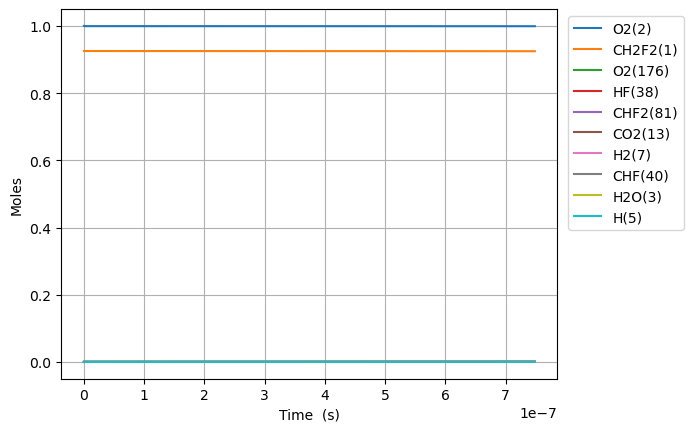

The file beside this chart, header and first rows:
Time (s), Volume (m^3), N2, Ne, CH2F2(1), O2(2), H2O(3), OH(4), CHF2(81), HF(38), HO2(10), CHF(40), FC1OO1(136), [O]C([O])F(138), H(5), CFO2(143), [O]OC(F)F(128), CO2(13), F(37), H2(7), CF2O(48), O(6), [O]C(F)F(146), O2(176)
0.0, 0.2746, 3.76, 0.0, 0.9253, 1.0, 0.0, 0.0, 0.0, 0.0, 0.0, 0.0, 0.0, 0.0, 0.0, 0.0, 0.0, 0.0, 0.0, 0.0, 0.0, 0.0, 0.0, 0.0
6.735795855651397e-23, 0.2746, 3.76, 0.0, 0.9253, 1, 4.661926954737686e-54, 8.607434540916267e-39, 1.7893513927059437e-21, 2.1358582934649484e-20, 1.789351392610871e-21, 2.1358582934649475e-20, 2.5297904051725377e-41, 3.500182266687487e-40, 9.508003134212945e-32, 6.764313003457608e-36, 3.210096182185816e-38, 9.126963297139977e-51, 1.3732327025989078e-45, 9.67201549447e-23, 8.60518235557401e-39, 1.428660523065574e-28, 2.3258153460603004e-39, 2.598076193669922e-16
1.886022839582391e-22, 0.2746, 3.76, 0.0, 0.9253, 1, 5.5346396806652245e-53, 5.198890462714062e-38, 5.010183899576642e-21, 5.980403221701858e-20, 5.010183899310437e-21, 5.980403221701853e-20, 1.5279934047254797e-40, 2.1141100890788384e-39, 2.6624600584843103e-31, 4.0856450540883895e-35, 1.9388980940402227e-37, 1.083553082636457e-49, 8.294378752150208e-45, 2.7081643384516e-22, 5.197530142767069e-38, 4.0002494649285883e-28, 1.4047924690200536e-38, 7.27461334227231e-16
4.310909347616893e-22, 0.2746, 3.76, 0.0, 0.9253, 1, 5.4339420584442e-52, 2.5030419644994043e-37, 1.1451848913318032e-20, 1.3669493078175674e-19, 1.1451848912709566e-20, 1.3669493078175658e-19, 7.356630498260741e-40, 1.0178530031521157e-38, 6.0866562722290865e-31, 1.967062221405462e-34, 9.334959697796194e-37, 1.0638388419146305e-48, 3.9934405418368277e-44, 6.190089916460801e-22, 2.5023870290014705e-37, 9.14342735003453e-28, 6.763471026337832e-38, 1.6627687639463199e-15
9.1606823636859e-22, 0.2746, 3.76, 0.0, 0.9253, 1, 4.8062602132604286e-51, 1.0931441866973507e-36, 2.433517894080079e-20, 2.904767279112331e-19, 2.43351789395078e-20, 2.904767279112323e-19, 3.2128338145887544e-39, 4.4452314786868475e-38, 1.2938555594193608e-30, 8.590677514391044e-34, 4.07682215137582e-36, 9.40953408081931e-48, 1.7440880364024552e-43, 1.31539410724792e-21, 1.092858159158465e-36, 1.9429783125766075e-27, 2.9537854894908738e-37, 3.533383623378942e-15
1.8860228395823914e-21, 0.2746, 3.76, 0.0, 0.9253, 1, 4.0399513081517443e-50, 4.5636617936026645e-36, 5.01018389957662e-20, 5.980403221701858e-19, 5.010183899310416e-20, 5.980403221701822e-19, 1.3412948728401473e-38, 1.8557966377920685e-37, 2.6656381816022547e-30, 3.5864387544331146e-33, 1.701992995794769e-35, 7.909280361888525e-47, 7.28162232609598e-43, 2.7081643384516e-21, 4.5624676849304264e-36, 4.0002494699307796e-27, 1.2331472964760339e-36, 7.274613342221965e-15
3.825932046009993e-21, 0.2746, 3.76, 0.0, 0.9253, 1, 3.3121961660064177e-49, 1.864404751308126e-35, 1.0163515910569657e-19, 1.2131675106880912e-18, 1.0163515910029653e-19, 1.2131675106880766e-18, 5.479627209369506e-38, 7.581534796888029e-37, 5.4148144571279974e-30, 1.4651772538008376e-32, 6.953196734460488e-35, 6.484505899267964e-46, 2.975105644393366e-42, 5.49370480085896e-21, 1.8639169189510573e-35, 8.114791793470576e-27, 5.0378090721369545e-36, 1.4757072779819125e-14
7.705750458865199e-21, 0.2746, 3.76, 0.0, 0.9253, 1, 2.6823023297271044e-48, 7.536222097491834e-35, 2.047017993255557e-19, 2.4434218877239023e-18, 2.0470179931467967e-19, 2.443421887723843e-18, 2.214952929791047e-37, 3.064577583194427e-36, 1.0935611132819303e-29, 5.922480721550523e-32, 2.8105932921193755e-34, 5.2513209993955554e-45, 1.2028482873282515e-41, 1.106478572567368e-20, 7.534250201093517e-35, 1.6343876475875984e-26, 2.0363629745766215e-35, 2.972199165465791e-14
1.546538728457561e-20, 0.2746, 3.76, 0.0, 0.9253, 1, 2.158950270009888e-47, 3.030281759917759e-34, 4.1083507976526716e-19, 4.903930641795524e-18, 4.108350797434399e-19, 4.903930641795285e-18, 8.906228314024122e-37, 1.2322531676845437e-35, 2.2066980982761182e-29, 2.38140345011863e-31, 1.1301272013223921e-33, 4.226719994914807e-44, 4.838715247187811e-41, 2.220694757530312e-20, 3.029488869037965e-34, 3.2802045981990044e-26, 8.188125958128888e-35, 5.965182940291333e-14
3.098466093599643e-20, 0.2746, 3.76, 0.0, 0.9253, 1, 1.732421625771069e-46, 1.2152785184115362e-33, 8.23101640644663e-19, 9.824948149938767e-18, 8.231016406009354e-19, 9.824948149937811e-18, 3.57179589512457e-36, 4.941886340985879e-35, 4.4688826676881883e-29, 9.550492943698654e-31, 4.532315539044182e-33, 3.3916766063908635e-43, 1.9422378038858447e-40, 4.4491271274562007e-20, 1.2149605336972077e-33, 6.571838555943116e-26, 3.2838047319766653e-34, 1.1951150489373555e-13
6.202320823883807e-20, 0.2746, 3.76, 0.0, 0.9253, 1, 1.388045473781073e-45, 4.867452932901733e-33, 1.6476347624033474e-18, 1.9666983166225253e-17, 1.647634762315828e-18, 1.9666983166221423e-17, 1.4305813972195767e-35, 1.979332210519493e-34, 9.136894204207013e-29, 3.8251786881456616e-30, 1.8152902588473113e-32, 2.71746859531724e-42, 7.792672163500166e-40, 8.905991867307978e-20, 4.866179335375909e-33, 1.3155106697516541e-25, 1.315234716149958e-33, 2.392308558526255e-13
1.2410030284452136e-19, 0.2746, 3.76, 0.0, 0.9253, 1, 1.1112803701653192e-44, 1.9482496681336762e-32, 3.296701005920284e-18, 3.935105319879823e-17, 3.296701005745217e-18, 3.93510531987829e-17, 5.726053794184337e-35, 7.922487129861313e-34, 1.9047486868022654e-28, 1.5310683455925566e-29, 7.265891818312687e-32, 2.1756272134945502e-41, 3.129979010784457e-39, 1.781972134701153e-19, 1.9477398971589788e-32, 2.632164388500419e-25, 5.2643664644383315e-33, 4.786695576793877e-13
2.482544920558879e-19, 0.2746, 3.76, 0.0, 0.9253, 1, 8.893620370337338e-44, 7.795536386284093e-32, 6.594833492952431e-18, 7.871919326394418e-17, 6.594833492602414e-18, 7.871919326388283e-17, 2.2911673727914094e-34, 3.170026803020473e-33, 4.116695055875989e-28, 6.126267691231183e-29, 2.9073031535445417e-31, 1.741162988317048e-40, 1.2611055905693003e-38, 3.5647180306418634e-19, 7.793496637935528e-32, 5.265472187734271e-25, 2.1064323006595443e-32, 9.575469609688408e-13
4.965628704786209e-19, 0.2746, 3.76, 0.0, 0.9253, 1, 7.11624754992537e-43, 3.1187221701891004e-31, 1.3191098467009822e-17, 1.5745547339423608e-16, 1.3191098466310483e-17, 1.5745547339399065e-16, 9.16616142633598e-34, 1.2682171404280845e-32, 9.459899139261023e-28, 2.450905995076958e-28, 1.163110573615878e-30, 1.3931949341831003e-39, 5.114905184757328e-38, 7.130209822523284e-19, 3.1179061376753155e-31, 1.0532089233147254e-24, 8.427100824159274e-32, 1.9153017660914614e-12
9.93179627324087e-19, 0.2746, 3.76, 0.0, 0.9253, 1, 5.693538601270166e-42, 1.2475903989394871e-30, 2.6383628415096997e-17, 3.149280336548198e-16, 2.6383628413701317e-17, 3.1492803365383813e-16, 3.6667629887647785e-33, 5.073281426379059e-32, 2.3823552686943054e-27, 9.804421874233544e-28, 4.652820945739319e-30, 1.1146617760565065e-38, 2.1018624376214545e-37, 1.4261193406286126e-18, 1.247263959084821e-30, 2.1065329111754363e-24, 3.3711146706121247e-31, 3.830811370511563e-12
1.9864131410150192e-18, 0.2746, 3.76, 0.0, 0.9253, 1, 4.555047120494353e-41, 4.990564668703956e-30, 5.2768688311160895e-17, 6.298731541759871e-16, 5.276868830838178e-17, 6.2987315417206015e-16, 1.4667648892338753e-32, 2.0293951438854383e-31, 6.725984130564785e-27, 3.921928334109793e-27, 1.8612041111792717e-29, 8.917717545794278e-38, 8.853680790841706e-37, 2.8523160573811796e-18, 4.989258853885986e-30, 4.2131832020093176e-24, 1.3485007360740945e-30, 7.661830556051202e-12
3.972880168396884e-18, 0.2746, 3.76, 0.0, 0.9253, 1, 3.644124199932439e-40, 1.996266485984264e-29, 1.0553880810284687e-16, 1.259763395218321e-15, 1.0553880809733788e-16, 1.259763395202613e-15, 5.867179010171351e-32, 8.117745704832082e-31, 2.1296834463396363e-26, 1.5688032510547628e-26, 7.444967912635865e-29, 7.1343433759218325e-37, 3.898262766483428e-36, 5.704709490886313e-18, 1.9957441476177386e-29, 8.42649304412694e-24, 5.394112663395566e-30, 1.5323868833928227e-11
7.945814223160614e-18, 0.2746, 3.76, 0.0, 0.9253, 1, 2.9153339705201336e-39, 7.985147207189087e-29, 2.1107904768445165e-16, 2.519543877302986e-15, 2.1107904767363072e-16, 2.5195438772401524e-15, 2.34689554585213e-31, 3.247131291830949e-30, 7.397290556345656e-26, 6.275276839283886e-26, 2.9780174584719196e-28, 5.707542437080486e-36, 1.8446985891797952e-35, 1.1409496357896572e-17, 7.983057817969826e-29, 1.6853149770161855e-23, 2.1576669945630447e-29, 3.064794501687329e-11
1.5891682332688072e-17, 0.2746, 3.76, 0.0, 0.9253, 1, 2.3322810346540863e-38, 3.194075156017261e-28, 4.221595268405924e-16, 5.039104841472306e-15, 4.22159526819739e-16, 5.0391048412209706e-15, 9.387630474579544e-31, 1.2988591057382337e-29, 2.7346252948544185e-25, 2.510123502523299e-25, 1.1912130417505828e-27, 4.5660610439409755e-35, 9.661864456806426e-35, 2.2819070091917054e-17, 3.193239384479467e-28, 3.370661138943213e-23, 8.630711718374082e-29, 6.129609589152752e-11
3.1783418551742993e-17, 0.2746, 3.76, 0.0, 0.9253, 1, 1.8658303933024059e-37, 1.2776333333775926e-27, 8.443204851245986e-16, 1.0078226769810901e-14, 8.44320485086046e-16, 1.0078226768805559e-14, 3.7550621740003295e-30, 5.195449496968681e-29, 1.048991704091085e-24, 1.0040519541689146e-24, 4.764864280963613e-27, 3.6528596721931904e-34, 5.691186303015196e-34, 4.5638217559957873e-17, 1.2772990146329052e-27, 6.741412729678871e-23, 3.4522933406070753e-28, 1.2259239167589295e-10
6.356689098985284e-17, 0.2746, 3.76, 0.0, 0.9253, 1, 1.4926665765020192e-36, 5.110540006140039e-27, 1.68864240157951e-15, 2.015647062648792e-14, 1.6886424015150219e-15, 2.0156470622466545e-14, 1.502027127166381e-29, 2.0781823303732793e-28, 4.1062497593427664e-24, 4.016212921336245e-24, 1.9059481329489454e-26, 2.9222920714477082e-33, 3.7376238133557105e-33, 9.1276512496039e-17, 5.109202655225734e-27, 1.3483152978687984e-22, 1.3809189910671008e-27, 2.4518495938485643e-10
1.271338358660725e-16, 0.2746, 3.76, 0.0, 0.9253, 1, 1.194134222945984e-35, 2.0442174415275222e-26, 3.3772862340369294e-15, 4.031295833984128e-14, 3.3772862339584216e-15, 4.0312958323755765e-14, 6.008115109643164e-29, 8.312733718905523e-28, 1.6245564685957358e-23, 1.6064861881357572e-23, 7.623797355073865e-26, 2.3378353888284912e-32, 2.6639683148507567e-32, 1.8255310236819905e-16, 2.043682441433545e-26, 2.6967581746948417e-22, 5.523678667285674e-27, 4.903699993637507e-10
2.542677256185118e-16, 0.2746, 3.76, 0.0, 0.9253, 1, 9.553078542540299e-35, 8.176873480612625e-26, 6.754573897142159e-15, 8.062593376654525e-14, 6.75457389718701e-15, 8.062593370220317e-14, 2.4032490327268346e-28, 3.325093834435454e-27, 6.462338973922863e-23, 6.425946781094697e-23, 3.0495198924041425e-25, 1.870269000837794e-31, 2.000722197675103e-31, 3.6510628211251045e-16, 8.174733004450822e-26, 5.394023236516636e-22, 2.2094715222115718e-26, 9.807396975657065e-10
3.8140161537095114e-16, 0.2746, 3.76, 0.0, 0.9253, 1, 2.7315838556050286e-34, 1.7375859408018104e-25, 1.0131861558437772e-14, 1.2093890919324649e-13, 1.013186155875739e-14, 1.2093890905651958e-13, 5.106907939624522e-28, 7.065824015479933e-27, 1.3710040992223074e-22, 1.365513816509748e-22, 6.480230348996147e-25, 5.347800927169949e-31, 5.6250139348441145e-31, 5.476594618568131e-16, 1.7371310197937282e-25, 8.091667606580866e-22, 4.6951264730879043e-26, 1.4711090140121265e-09
5.085355051233905e-16, 0.2746, 3.76, 0.0, 0.9253, 1, 5.7617021515753935e-34, 2.9641175954806285e-25, 1.350914921792378e-14, 1.61251884619945e-13, 1.3509149218669565e-14, 1.6125188438670495e-13, 8.711789691524844e-28, 1.2053463448685297e-26, 2.3367662516465253e-22, 2.3294060330233286e-22, 1.1054511092506886e-24, 1.1280061554114348e-30, 1.1752954205243347e-30, 7.302126416011073e-16, 2.963341444116659e-25, 1.0789691284960266e-21, 8.009332294511826e-26, 1.961477948703308e-09
7.628032846282691e-16, 0.2746, 3.76, 0.0, 0.9253, 1, 1.5736998099654565e-33, 6.136830154287694e-25, 2.0263724532648755e-14, 2.4187783547333554e-13, 2.0263724534602205e-14, 2.418778349904416e-13, 1.803667256348256e-27, 2.4955160540935543e-26, 4.833883907556314e-22, 4.822739523661342e-22, 2.2886961987870443e-24, 3.080934811340398e-30, 3.178841156934281e-30, 1.0953190010896753e-15, 6.135222852619089e-25, 1.6186628855337122e-21, 1.6582300784379215e-25, 2.9422149221304205e-09
1.0170710641331478e-15, 0.2746, 3.76, 0.0, 0.9253, 1, 3.2927068232209594e-33, 1.043714245146462e-24, 2.7018299840719158e-14, 3.2250378632671605e-13, 2.701829984443704e-14, 3.2250378550544005e-13, 3.067568538971384e-27, 4.2442183796321464e-26, 8.217214911028925e-22, 8.202216958626725e-22, 3.892472858256063e-24, 6.446346374827838e-30, 6.612859267934351e-30, 1.460425360578212e-15, 1.0434408239268839e-24, 2.158496127827538e-21, 2.820214280312125e-25, 3.922950491709836e-09
1.2713388436380264e-15, 0.2746, 3.76, 0.0, 0.9253, 1, 5.994247668260781e-33, 1.5945597814068095e-24, 3.3772875141659676e-14, 4.0312973718008575e-13, 3.377287514773852e-14, 4.031297359253615e-13, 4.68655614962027e-27, 6.48420533949201e-26, 1.2550060210721121e-21, 1.2531134327277435e-21, 5.9468190483792256e-24, 1.1735327463725263e-29, 1.1989721223977662e-29, 1.825531720066715e-15, 1.5941419596987423e-24, 2.6984788186586938e-21, 4.3086489334356665e-25, 4.903684557168701e-09
1.779874402647784e-15, 0.2746, 3.76, 0.0, 0.9253, 1, 1.5826586364960452e-32, 3.066282957325705e-24, 4.7282025721703254e-14, 5.643816388867921e-13, 4.728202573433109e-14, 5.643816364740018e-13, 9.012101427483185e-27, 1.2468890695289103e-25, 2.412393663677369e-21, 2.4096927119577322e-21, 1.143552212208278e-23, 3.0984726113715036e-29, 3.1473914134663515e-29, 2.5557444390436205e-15, 3.0654790732940343e-24, 3.7789019337510356e-21, 8.285373389078575e-25, 6.86514808125814e-09
2.288409961657541e-15, 0.2746, 3.76, 0.0, 0.9253, 1, 3.281248487280672e-32, 5.028697804867039e-24, 6.079117627278872e-14, 7.256335405934547e-13, 6.079117629438836e-14, 7.256335366364848e-13, 1.4779855220173173e-26, 2.0448938640574574e-25, 3.9554293818869965e-21, 3.9518898613197444e-21, 1.875422674573661e-23, 6.42390961209859e-29, 6.504135867519765e-29, 3.285957158020393e-15, 5.027378755075296e-24, 4.859932039299416e-21, 1.3587981868556255e-24, 8.826605496346795e-09
3.305481079677056e-15, 0.2746, 3.76, 0.0, 0.9253, 1, 9.859208828430609e-32, 1.0425398068611719e-23, 8.780947728809793e-14, 1.0481373440066482e-12, 8.780947733490864e-14, 1.0481373358031415e-12, 3.064142856337305e-26, 4.239426571999397e-25, 8.198282444873724e-21, 8.192975173419425e-21, 3.888086875026365e-23, 1.930199108192845e-28, 1.9468311420944677e-28, 4.746382595973548e-15, 1.042266040191594e-23, 7.023812968277823e-21, 2.8170277920456246e-24, 1.2749502002195243e-08
5.339623315716085e-15, 0.2746, 3.76, 0.0, 0.9253, 1, 4.238796967543374e-31, 2.710625041056258e-23, 1.4184607897127504e-13, 1.693144950832509e-12, 1.4184607909757743e-13, 1.693144929503253e-12, 7.966901286463202e-26, 1.1022555877711628e-24, 2.1311078799732204e-20, 2.1301873515476407e-20, 1.0109090963985538e-22, 8.298547642125102e-28, 8.341788360620966e-28, 7.66723347187836e-15, 2.709911576622226e-23, 1.1358857656326418e-20, 7.324297205947134e-24, 2.059522171777947e-08
9.407907787794144e-15, 0.2746, 3.76, 0.0, 0.9253, 1, 2.386924134195113e-30, 8.401769363085974e-23, 2.499192809478981e-13, 2.9831601644821268e-12, 2.4991928134946024e-13, 2.983160098370825e-12, 2.469438649399637e-25, 3.416491115205947e-24, 6.604487867783509e-20, 6.602642684197667e-20, 3.1333727318184133e-22, 4.673012008332379e-27, 4.686411348052304e-27, 1.3508935223682502e-14, 8.399547263667058e-23, 2.005807823742496e-20, 2.270195154834954e-23, 3.6286367972010044e-08
1.754447673195026e-14, 0.2746, 3.76, 0.0, 0.9253, 1, 1.5850143383215896e-29, 2.920404500885925e-22, 4.660656793424049e-13, 5.563190591772947e-12, 4.660656807595883e-13, 5.563190361975433e-12, 8.58392021830609e-25, 1.1875333641457515e-23, 2.295452314794222e-19, 2.295024805030222e-19, 1.0891346393318395e-21, 3.103051975402907e-26, 3.1077048805411847e-26, 2.5192338727272814e-14, 2.9196246038227623e-22, 3.757304511046483e-20, 7.890911856812254e-23, 6.766748781440992e-08
3.38176146202625e-14, 0.2746, 3.76, 0.0, 0.9253, 1, 1.1522583944248593e-28, 1.0848932512604697e-21, 8.983584538979163e-13, 1.0723251446320923e-11, 8.983584592067148e-13, 1.0723250592662695e-11, 3.18904131442106e-24, 4.41139865655584e-23, 8.526767220712034e-19, 8.525621171664684e-19, 4.0459458168749244e-21, 2.255801406855099e-25, 2.2575231248441844e-25, 4.855914573441342e-14, 1.0845979280788898e-21, 7.306908942177032e-20, 2.931261859998692e-22, 1.3042503716249817e-07
6.636389039688698e-14, 0.2746, 3.76, 0.0, 0.9253, 1, 8.781801707642784e-28, 4.1778918818712935e-21, 1.7629439140864876e-12, 2.1043373155282226e-11, 1.7629439346197416e-12, 2.104336986794983e-11, 1.2282629172650229e-23, 1.6987107765691303e-22, 3.2834621357480685e-18, 3.283110548341406e-18, 1.5580422332841772e-20, 1.7191938757641367e-24, 1.7198465378746086e-24, 9.529275974878938e-14, 4.1767114090318726e-21, 1.459256838246129e-19, 1.1287340413432949e-21, 2.559213771140532e-07
9.891016617351145e-14, 0.2746, 3.76, 0.0, 0.9253, 1, 2.7516722173497407e-27, 9.280698053331461e-21, 2.627529255726869e-12, 3.1363494864063985e-11, 2.6275293014058668e-12, 3.13634875617876e-11, 2.728760393794027e-23, 3.7732921909894966e-22, 7.293609955992021e-18, 7.292896690814161e-18, 3.4609356305009413e-20, 5.386806247979316e-24, 5.388228772472249e-24, 1.4202637376362434e-13, 9.277996143202324e-21, 2.2126836899910294e-19, 2.507191641141553e-21, 3.813927088016223e-07
1.314564419501359e-13, 0.2746, 3.76, 0.0, 0.9253, 1, 6.236279005807546e-27, 1.6393428465319756e-20, 3.4921144788401237e-12, 4.168361657266621e-11, 3.4921145595856734e-12, 4.1683603674176605e-11, 4.8206295854291074e-23, 6.664809658249656e-22, 1.288311903908035e-17, 1.2881918941094131e-17, 6.113272723416048e-20, 1.220826413382421e-23, 1.221071616005894e-23, 1.8875998777938302e-13, 1.638851902414142e-20, 2.9909726103990033e-19, 4.4284311683018654e-21, 5.068390369682724e-07
1.6400271772676038e-13, 0.2746, 3.76, 0.0, 0.9253, 1, 1.1849545702707026e-26, 2.5516203785807854e-20, 4.3566995834480234e-12, 5.200373828108888e-11, 4.3566997091804346e-12, 5.2003718205117517e-11, 7.504111387213337e-23, 1.0373186222576313e-21, 2.0051988217648308e-17, 2.0050175656497302e-17, 9.515051399909757e-20, 2.3196572209100837e-23, 2.3200272543325864e-23, 2.3549360179654587e-13, 2.550834922014055e-20, 3.7941247999398486e-19, 6.892382524146952e-21, 6.322603665164684e-07
2.290952692800093e-13, 0.2746, 3.76, 0.0, 0.9253, 1, 3.1381275951643297e-26, 4.9792336616951867e-20, 6.085869437228461e-12, 7.26439816973956e-11, 6.085869682693675e-12, 7.264394252265732e-11, 1.4646805947121774e-22, 2.0240231340798996e-21, 3.9127802555546576e-17, 3.9124386414564915e-17, 1.8566925682923216e-19, 6.14299475422679e-23, 6.143659111617554e-23, 3.28960829836866e-13, 4.97761880148645e-20, 5.475023438107188e-19, 1.3448160851897897e-20, 8.830280479303974e-07
2.9418782083325824e-13, 0.2746, 3.76, 0.0, 0.9253, 1, 6.549845373902568e-26, 8.211006444894815e-20, 7.81503881724273e-12, 9.328422511298419e-11, 7.815039222116143e-12, 9.328416051441208e-11, 2.415877585557865e-22, 3.3373810453626424e-21, 6.452104365608164e-17, 6.451551583917879e-17, 3.061654156282018e-19, 1.2821191354100529e-22, 1.282216523185966e-22, 4.2242805788843864e-13, 8.208206721781661e-20, 7.255389233848645e-19, 2.217396455284365e-20, 1.1336957923477297e-06
4.243729239397561e-13, 0.2746, 3.76, 0.0, 0.9253, 1, 1.949932874020659e-25, 1.708743851840376e-19, 1.1273376156708004e-11, 1.3456471194200684e-10, 1.1273376999407176e-11, 1.3456457752058762e-10, 5.029868195336685e-22, 6.943797035927486e-21, 1.3425976693979265e-16, 1.3424847541421885e-16, 6.370892683335419e-19, 3.8167081563752727e-22, 3.8168364724703705e-22, 6.093625140415863e-13, 1.7081028399026284e-19, 1.1114562889488291e-18, 4.6133279916506267e-20, 1.6347316357517926e-06
5.54558027046254e-13, 0.2746, 3.76, 0.0, 0.9253, 1, 4.34267141374934e-25, 2.918170747734581e-19, 1.4731711603268633e-11, 1.7584519876815685e-10, 1.473171304244568e-11, 1.7584496922368533e-10, 8.593960639133666e-22, 1.1856062624593255e-20, 2.292680820722626e-16, 2.29248947238823e-16, 1.087920690450224e-18, 8.499617123328862e-22, 8.499666834227966e-22, 7.962969702874783e-13, 2.9169752894171774e-19, 1.5371724449022041e-18, 7.876573909561295e-20, 2.1353682175515126e-06
6.847431301527518e-13, 0.2746, 3.76, 0.0, 0.9253, 1, 8.170441120162982e-25, 4.449459914030012e-19, 1.8190045158339185e-11, 2.1712568559143428e-10, 1.81900473526138e-11, 2.1712533562374596e-10, 1.310972189004543e-21, 1.8073677260337337e-20, 3.4954591358117654e-16, 3.4951682489628637e-16, 1.6586583094099776e-18, 1.599047819360966e-21, 1.5990230885678127e-21, 9.83231426657403e-13, 4.4474830016889345e-19, 2.002695209123836e-18, 1.2006678434439738e-19, 2.635605856262781e-06
9.451133363657477e-13, 0.2746, 3.76, 0.0, 0.9253, 1, 2.1477844488679794e-24, 8.477938742763101e-19, 2.5106706599649146e-11, 2.996866592293714e-10, 2.5106710779848512e-11, 2.996859925149191e-10, 2.5002501721108958e-21, 3.442295689714729e-20, 6.659098246533518e-16, 6.658543731281114e-16, 3.1598466602658196e-18, 4.20291646496956e-21, 4.2027030385016896e-21, 1.3571003398942445e-12, 8.473583608943746e-19, 3.0531917699446045e-18, 2.286564559576946e-19, 3.6348855741229986e-06
1e-12, 0.2746, 3.76, 0.0, 0.9253, 1, 2.5441151751944633e-24, 9.491555106380178e-19, 2.6564754448445304e-11, 3.1709071038756353e-10, 2.6564759128213664e-11, 3.170899639869551e-10, 2.799730998412404e-21, 3.85351484441374e-20, 7.454995855717107e-16, 7.454374602959818e-16, 3.537508760147401e-18, 4.978332680304678e-21, 4.97804450629853e-21, 1.4359128031532126e-12, 9.486540305981164e-19, 3.2949693022765386e-18, 2.55966820921575e-19, 3.845332882391169e-06
1.4658537487917391e-12, 0.2746, 3.76, 0.0, 0.9253, 1, 8.014308577947161e-24, 2.040069666413562e-18, 3.894000684639691e-11, 4.6480860647077496e-10, 3.894001690045681e-11, 4.6480700266261177e-10, 6.027686028206192e-21, 8.2763735993212e-20, 1.6018685307301768e-15, 1.6017336676041565e-15, 7.601037439419227e-18, 1.5678677935941697e-20, 1.5676946213775797e-20, 2.104838169231144e-12, 2.0387381329905037e-18, 5.632207721080928e-18, 5.496588845065829e-19, 5.628671654316506e-06
1.9865941612177306e-12, 0.2746, 3.76, 0.0, 0.9253, 1, 1.9953118336712672e-23, 3.7482040606658405e-18, 5.277327698698238e-11, 6.299305536662195e-10, 5.2773295449189444e-11, 6.299276079662662e-10, 1.1095289194087295e-20, 1.51934207219118e-19, 2.9421310707896105e-15, 2.9418795673942777e-15, 1.3960573943966057e-17, 3.9025218419516606e-20, 3.901893972317961e-20, 2.8525760040521753e-12, 3.7452362931745426e-18, 8.849003863741673e-18, 1.0088500829730052e-18, 7.616110146201835e-06
2.507334573643722e-12, 0.2746, 3.76, 0.0, 0.9253, 1, 4.012512611636819e-23, 5.97269944104506e-18, 6.660651711118458e-11, 7.950525008157072e-10, 6.660654651375079e-11, 7.950478084284756e-10, 1.7713041454978168e-20, 2.419024851468762e-19, 4.686692636404483e-15, 4.686285287298033e-15, 2.2238368547725038e-17, 7.845941928806017e-20, 7.844311037546322e-20, 3.600313846357531e-12, 5.9671390131693255e-18, 1.2704080002956637e-17, 1.6059401051804301e-18, 9.597221261320768e-06
3.0280749860697135e-12, 0.2746, 3.76, 0.0, 0.9253, 1, 7.069345998051599e-23, 8.714058212886262e-18, 8.043972730850254e-11, 9.601744479192416e-10, 8.043977018156446e-11, 9.601676040518256e-10, 2.5890909375937595e-20, 3.5263673305565494e-19, 6.835548426141637e-15, 6.834944049693175e-15, 3.243433367445791e-17, 1.381982399708715e-19, 1.3816319893002882e-19, 4.348051698147452e-12, 8.704731871378315e-18, 1.7197935964057514e-17, 2.340639614995582e-18, 1.1572025146496095e-05
3.548815398495705e-12, 0.2746, 3.76, 0.0, 0.9253, 1, 1.1382338990973854e-22, 1.197278278363698e-17, 9.427290766815158e-11, 1.1252963949768265e-09, 9.427296653976967e-11, 1.1252869948388943e-09, 3.563884387985763e-20, 4.841051642790411e-19, 9.388693645749056e-15, 9.387849084799748e-15, 4.454838180126632e-17, 2.2245855651500854e-19, 2.223920957410978e-19, 5.0957895614221475e-12, 1.1958299840709557e-17, 2.2331071573561462e-17, 3.2126598986604234e-18, 1.3540541882997974e-05
4.590296223347688e-12, 0.2746, 3.76, 0.0, 0.9253, 1, 2.4643909596822495e-22, 2.0044338947969362e-17, 1.2193917922997942e-10, 1.455540288954168e-09, 1.2193927767458384e-10, 1.4555245619144628e-09, 5.98846429581388e-20, 8.091176647735379e-19, 1.5707833231092592e-14, 1.5706370930693527e-14, 7.453037721422321e-17, 4.814106788799561e-19, 4.812237805181674e-19, 6.591265330426515e-12, 2.0014498169432006e-17, 3.4517181035867245e-17, 5.367510846113667e-18, 1.7458793928998266e-05
5.631777048199671e-12, 0.2746, 3.76, 0.0, 0.9253, 1, 4.553365668987397e-22, 3.0191387212889753e-17, 1.496053325048247e-10, 1.7857841827477784e-09, 1.49605480609728e-10, 1.785760509675651e-09, 9.052973798576326e-20, 1.2166866791138575e-18, 2.3644073179068658e-14, 2.3641796820466055e-14, 1.121836556517964e-16, 8.890489727387858e-19, 8.886243399717771e-19, 8.086741169371651e-12, 3.013800187342173e-17, 4.9266407003016653e-17, 8.068195477245828e-18, 2.1352136763437396e-05
6.673257873051654e-12, 0.2746, 3.76, 0.0, 0.9253, 1, 7.579139680793301e-22, 4.24179468976962e-17, 1.77271368196425e-10, 2.1160280763577173e-09, 1.772715760323073e-10, 2.115994838142808e-09, 1.2765318307365294e-19, 1.7065596842842811e-18, 3.319737538756731e-14, 3.319407287117768e-14, 1.575075188070403e-16, 1.47910538619051e-18, 1.4782666150671095e-18, 9.582217094258133e-12, 4.233106935443414e-17, 6.65827481137923e-17, 1.1312426056230409e-17, 2.5220728729366133e-05
8.75621952275562e-12, 0.2746, 3.76, 0.0, 0.9253, 1, 1.7138686864756176e-21, 7.3125678082808e-17, 2.3260308962327534e-10, 2.7765158630268776e-09, 2.3260344706657287e-10, 2.7764586372758398e-09, 2.216501373160349e-19, 2.9322114224480977e-18, 5.715501471789713e-14, 5.714896051412235e-14, 2.711642100635217e-16, 3.3413949880459508e-18, 3.3389026169203715e-18, 1.2573169265855731e-11, 7.29348828631206e-17, 1.0893277052586717e-16, 1.942242178207003e-17, 3.2884288444483026e-05
1e-11, 0.2746, 3.76, 0.0, 0.9253, 1, 2.5543446727853112e-21, 9.544920982545639e-17, 2.6564261067696427e-10, 3.1709070962525985e-09, 2.6564307657556645e-10, 3.1708324589309386e-09, 2.9054363759854555e-19, 3.819748601521471e-18, 7.454473387581652e-14, 7.453654991930287e-14, 3.536578827575456e-16, 4.977067089307108e-18, 4.972823667581154e-18, 1.4359130344399577e-11, 9.516812240054189e-17, 1.391380836333879e-16, 2.5289980659412816e-17, 3.741396853593365e-05
1.0839181172459586e-11, 0.2746, 3.76, 0.0, 0.9253, 1, 3.2541596511554742e-21, 1.1219968808583124e-16, 2.8793434905411e-10, 3.4370036489623623e-09, 2.87934896187688e-10, 3.4369159594739966e-09, 3.4250311963143987e-19, 4.484068112341246e-18, 8.75804485663224e-14, 8.75706051587338e-14, 4.1549488062882615e-16, 6.338112816718445e-18, 6.332252993190893e-18, 1.556412197321655e-11, 1.1184382008226442e-16, 1.615992381133157e-16, 2.967938706992438e-17, 4.045071987177109e-05
1.500510447186752e-11, 0.2746, 3.76, 0.0, 0.9253, 0.9999, 8.649867450573585e-21, 2.1557517092585868e-16, 3.985955037628962e-10, 4.757979218636116e-09, 3.9859654999169085e-10, 4.757811173698267e-09, 6.6726849088494015e-19, 8.558438482611676e-18, 1.678334976156749e-13, 1.6781245986873067e-13, 7.961559412871125e-16, 1.6814078854472823e-17, 1.6792535827068995e-17, 2.154602950718772e-11, 2.1464785584961953e-16, 2.980094710204934e-16, 5.656253782591533e-17, 5.5297106677227845e-05
1.8637780094108572e-11, 0.2746, 3.76, 0.0, 0.9253, 0.9999, 1.6603849315199528e-20, 3.333382081016418e-16, 4.950903215935452e-10, 5.909866902280464e-09, 4.950919326215241e-10, 5.909607645841223e-09, 1.0440398631020822e-18, 1.3157419005521552e-17, 2.5892689359761354e-13, 2.5889151084985923e-13, 1.2281817981332106e-15, 3.2220031250469295e-17, 3.2168740073736696e-17, 2.6762242210034578e-11, 3.3157425638413313e-16, 4.509439694750063e-16, 8.68444896527814e-17, 6.793758414570812e-05
2.2270455716349625e-11, 0.2746, 3.76, 0.0, 0.9253, 0.9999, 2.837567545701241e-20, 4.770114542418661e-16, 5.915838114213328e-10, 7.061754583711659e-09, 5.91586107231209e-10, 7.061384420495405e-09, 1.5113902790312905e-18, 1.872014325685965e-17, 3.696879193961644e-13, 3.6963322398334586e-13, 1.753423328692964e-15, 5.496904156942693e-17, 5.486447437868299e-17, 3.1978458389035286e-11, 4.7401273103173e-16, 6.357177453928362e-16, 1.2340147237032303e-16, 8.029998209404685e-05
... 350 more rows
